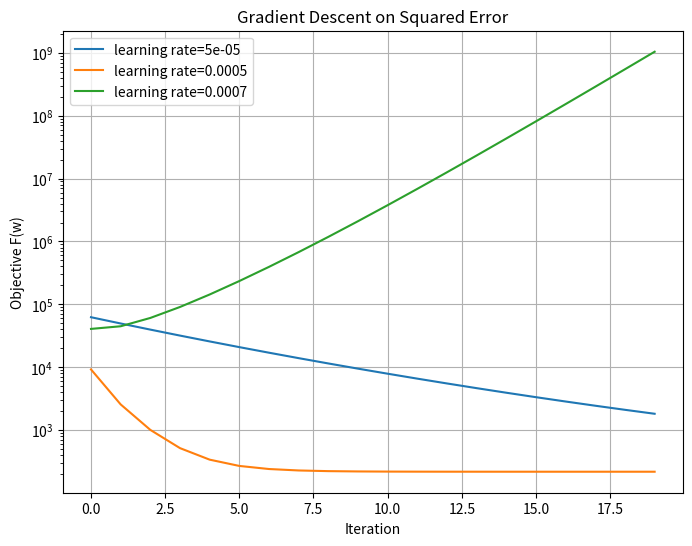

This chart was generated by the following Python code:
import numpy as np
import json
import collections
import matplotlib.pyplot as plt


np.random.seed(42) ## random seed fixed 

d = 100 # dimensions of data
n = 1000 # number of data points
X = np.random.normal(0,1, size=(n,d))
X_test = np.random.normal(0,1,size=(n,d)) 
w_true = np.random.normal(0,1, size=(d,1))
y = X.dot(w_true) + np.random.normal(0,0.5,size=(n,1))
y_test = X_test.dot(w_true) + np.random.normal(0,0.5,size=(n,1))

#########   Do not change the code above  ############
######################################################

#w_zero = np.zeros((d,1)) # initial weight

def square_loss(w,X,y):
	"""
	Implement total squared error given weight w, dataset (X,y)
	Inputs:
	- w: weight for the linear function
	- X: dataset of size (n,d)
	- y: label of size (n,1) 
	Returns:
	- loss: total squared error of w on dataset (X,y)
	"""
	################################
	##     Write your code here   ##
	Regression_valvue = X.dot(w)
	diff = Regression_valvue - y
	loss = np.sum(diff**2)
	return loss
	################################


#### Implement closed-form solution given dataset (X,y)
def closed_form(X,y):
	"""
	Implement closed-form solution given dataset (X,y)
	Inputs:
	- X: dataset of size (n,d)
	- y: label of size (n,1) 
	Returns:
	- w_LS: closed form solution of the weight
	- loss: total squared error of w_LS on dataset (X,y)
	"""
	################################
	##     Write your code here   ##

	#Fomula: w_LS = (X^T*X)^(-1)*X^T*y
	X_T = np.transpose(X)
	XTX_inv = np.linalg.inv(X_T.dot(X))
	XTX_pinv = np.linalg.pinv(X_T.dot(X))
	w_LS = XTX_inv.dot(X_T).dot(y)
	loss = square_loss(w_LS,X,y)
	return w_LS, loss
	################################


def gradient_descent(X, y, lr_set, N_iteration):
	"""
	Implement gradient descent on the square-error given dataset (X, y) for each learning rate in lr_set.
	Inputs:
	- X: dataset of size (n, d)
	- y: label of size (n, 1)
	- lr_set: a list of learning rates
	- N_iteration: the number of iterations
	Returns:
	- a plot with k curves where k is the length of lr_set
	- each curve contains 20 data points, in which the i-th data point represents the total squared-error
	  with respect to the i-th iteration
	- You can print the final objective value within this function to show the performance of the best step size
	"""
	################################
	##     Write your code here   ##
	# single gradient descent step: w = w - lr * gradient
	#single gradient: grad = 2 * X^T * (Xw - y)
	# emphasize w_t+1 = w_t - lr * gradient
	#lr_set = [0.00005, 0.0005, 0.0007]
	results = {} # dictionary is a good way to store losses for each learning rate
	for lr in lr_set:
		w = np.zeros((d, 1))    # re-initialize w for each learning rate, np.zeros((n, 1)) was suspicious
		losses = []
		for iteration in range(N_iteration):
			y_predictions = X.dot(w)
			errors = y_predictions - y
			gradient = 2 * X.T.dot(errors)
			w = w - lr * gradient
			loss = square_loss(w, X, y)
			losses.append(loss)         #append 20 losses for 20 iterations
		results[lr] = losses
		print(f"Final objective value for learning rate {lr}: {losses[-1]}")
	return results

	################################


def stochastic_gradient_descent(X,y,lr_set,N_iteration):
	"""
	Implement gradient descent on the square-error given dataset (X,y) and for each learning rate in lr_set
	Inputs:
	- X: dataset of size (n,d)
	- y: label of size (n,1)
	- lr_set: a list of learning rate.
	- N_itertion: the number of iterations
	Returns:
	- a plot with k curves where k is the length of lr_set.
	- each curve contains 1000 data points, in which the i-th data point represents the total squared-error with respect to the i-th iteration
	- You can print the final objective value within this function to show the performance of best step size
	"""
	np.random.seed(1) # Use this fixed random_seed in sampling
	################################
	##     Write your code here   ##
	#lr_set = [0.0005, 0.005, 0.01]
	#N_iteration = 1000
	

	################################


def main():
	### Problem 4.1 ###
	w_LS, loss_LS_train = closed_form(X,y)
	w_0 = np.zeros((d,1))
	loss_0_train = square_loss(w_0,X,y)
	loss_LS_test = square_loss(w_LS,X_test, y_test)

	print("F(w_LS)=", loss_LS_train, " on training data")
	print("F(w_0)=", loss_0_train, " on training data")
	print("F(w_LS)=", loss_LS_test, " on testing data")

	#comment#:“ the outputs F(w_LS_test)= 294.06 F(w_LS_train)= 217.
	# The small gap between training and test errors indicates good generalization,
	# as expected from a well-specified linear model with sufficient data.” #comment#


	### Problem 4.2 (Gradient Descent) ###
	### You can plot more options of lr_set if necessary
	lr_set = [0.00005, 0.0005, 0.0007] #oversmall, normal, explosion
	w_0 = np.zeros((d,1))
	N_iter = 20
	results_1 = gradient_descent(X,y,lr_set,N_iter)

	plt.figure(figsize=(8,6))
	for lr, losses in results_1.items():
		plt.plot(losses, label=f"learning rate={lr}")
	
	plt.yscale("log")   #Gradient explosion, use log scale for better visualization
	plt.xlabel("Iteration")
	plt.ylabel("Objective F(w)")
	plt.title("Gradient Descent on Squared Error")
	plt.legend()
	plt.grid()
	plt.show()

	### Problem 4.3 (Stochastic Gradient Descent) ###
	### You can plot more options of lr_set if necessary
	lr_set = [0.0005, 0.005, 0.01]
	w_0 = np.zeros((d,1))
	N_iter = 1000
	stochastic_gradient_descent(X,y,lr_set,N_iter)


if __name__ == "__main__":
	main()
